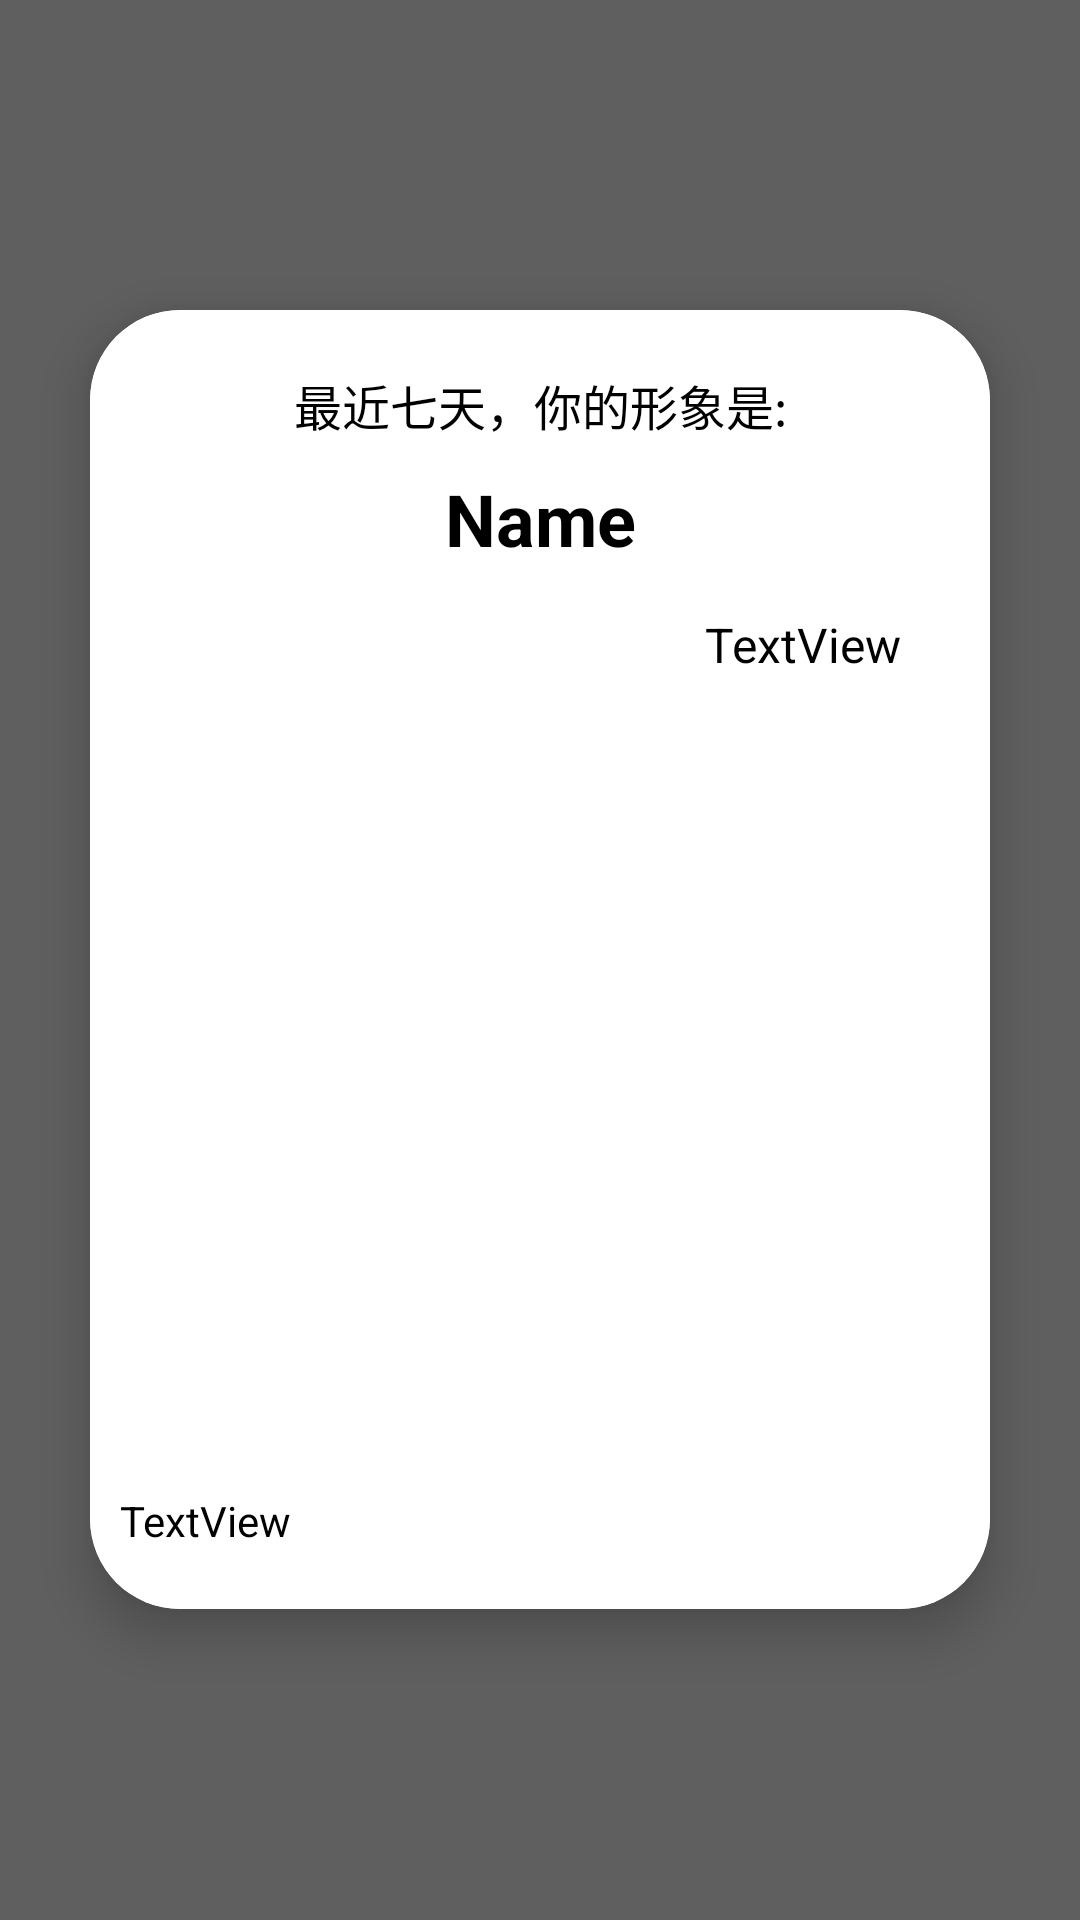

Reconstruct the res/layout file that produces this screen, plus the resources it refers to.
<!-- AndroidManifest.xml: application theme Theme.Default -->
<!-- res/layout/cardview_layout.xml -->
<?xml version="1.0" encoding="utf-8"?>
<RelativeLayout
    xmlns:android="http://schemas.android.com/apk/res/android"
    xmlns:app="http://schemas.android.com/apk/res-auto"
    xmlns:tools="http://schemas.android.com/tools"
    android:layout_width="match_parent"
    android:layout_height="match_parent"
    android:background="#A0000000"
    android:id="@+id/card_view_background"
    android:orientation="vertical"
    >

    <androidx.cardview.widget.CardView
        android:id="@+id/card_view"
        android:layout_width="wrap_content"
        android:layout_height="wrap_content"
        android:layout_margin="16dp"
        app:cardCornerRadius="30dp"
        app:cardElevation="10dp"
        android:clickable="true"
        android:focusable="true"
        android:layout_centerInParent="true"
        >

        <androidx.constraintlayout.widget.ConstraintLayout
            android:id="@+id/card_view_layout"
            android:layout_width="match_parent"
            android:layout_height="match_parent"
            android:background="@color/white">

            <TextView
                android:id="@+id/textView"
                android:layout_width="wrap_content"
                android:layout_height="wrap_content"
                android:layout_marginTop="20dp"
                android:text="最近七天，你的形象是:"
                android:textAlignment="center"
                android:textColor="@color/black"
                android:textSize="16sp"
                app:layout_constraintEnd_toEndOf="parent"
                app:layout_constraintStart_toStartOf="parent"
                app:layout_constraintTop_toTopOf="parent" />

            <TextView
                android:id="@+id/card_view_name"
                android:layout_width="match_parent"
                android:layout_height="wrap_content"
                android:layout_marginTop="10dp"
                android:ems="10"
                android:text="Name"
                android:textAlignment="center"
                android:textAllCaps="false"
                android:textColor="@color/black"
                android:textSize="24sp"
                android:textStyle="bold"
                app:layout_constraintEnd_toEndOf="parent"
                app:layout_constraintHorizontal_bias="0.496"
                app:layout_constraintStart_toStartOf="parent"
                app:layout_constraintTop_toBottomOf="@+id/textView" />

            <ImageView
                android:id="@+id/card_view_icon"
                android:layout_width="wrap_content"
                android:layout_height="308dp"
                android:layout_margin="20dp"
                android:layout_marginTop="10dp"
                android:background="@color/white"
                app:layout_constraintEnd_toEndOf="parent"
                app:layout_constraintHorizontal_bias="0.0"
                app:layout_constraintStart_toStartOf="parent"
                app:layout_constraintTop_toBottomOf="@+id/card_view_name" />

            <TextView
                android:id="@+id/card_view_description"
                android:layout_width="wrap_content"
                android:layout_height="wrap_content"
                android:layout_marginTop="15dp"
                android:layout_marginEnd="30dp"
                android:text="TextView"
                android:textAlignment="textEnd"
                android:textColor="@color/black"
                android:textSize="16sp"
                app:layout_constraintEnd_toEndOf="parent"
                app:layout_constraintTop_toBottomOf="@+id/card_view_name" />

            <TextView
                android:id="@+id/card_view_llm"
                android:layout_width="280dp"
                android:layout_height="wrap_content"
                android:layout_marginStart="10dp"
                android:layout_marginTop="-20dp"
                android:layout_marginEnd="10dp"
                android:layout_marginBottom="20dp"
                android:text="TextView"
                android:textAlignment="viewStart"
                android:textColor="@color/black"
                android:textSize="14sp"
                app:layout_constraintBottom_toBottomOf="parent"
                app:layout_constraintEnd_toEndOf="parent"
                app:layout_constraintStart_toStartOf="parent"
                app:layout_constraintTop_toBottomOf="@+id/card_view_icon" />
        </androidx.constraintlayout.widget.ConstraintLayout>
    </androidx.cardview.widget.CardView>
</RelativeLayout>
<!-- resources referenced by this layout -->
<resources>
  <color name="black">#FF000000</color>
  <color name="white">#FFFFFFFF</color>
  <style name="Theme.Default" parent="Theme.MaterialComponents.DayNight.NoActionBar">
          <item name="colorPrimary">@color/teal_200</item>
          <item name="colorPrimaryVariant">@color/black</item>
          <item name="android:windowTranslucentStatus">true</item>
          <item name="android:windowTranslucentNavigation">true</item>
  
          <item name="colorOnPrimary">@color/white</item>
          <item name="colorSecondary">#87CFFF</item>
          <item name="colorSecondaryVariant">@color/teal_700</item>
          <item name="colorOnSecondary">@color/black</item>
      </style>
  <color name="teal_200">#FF03DAC5</color>
  <color name="teal_700">#FF018786</color>
</resources>
